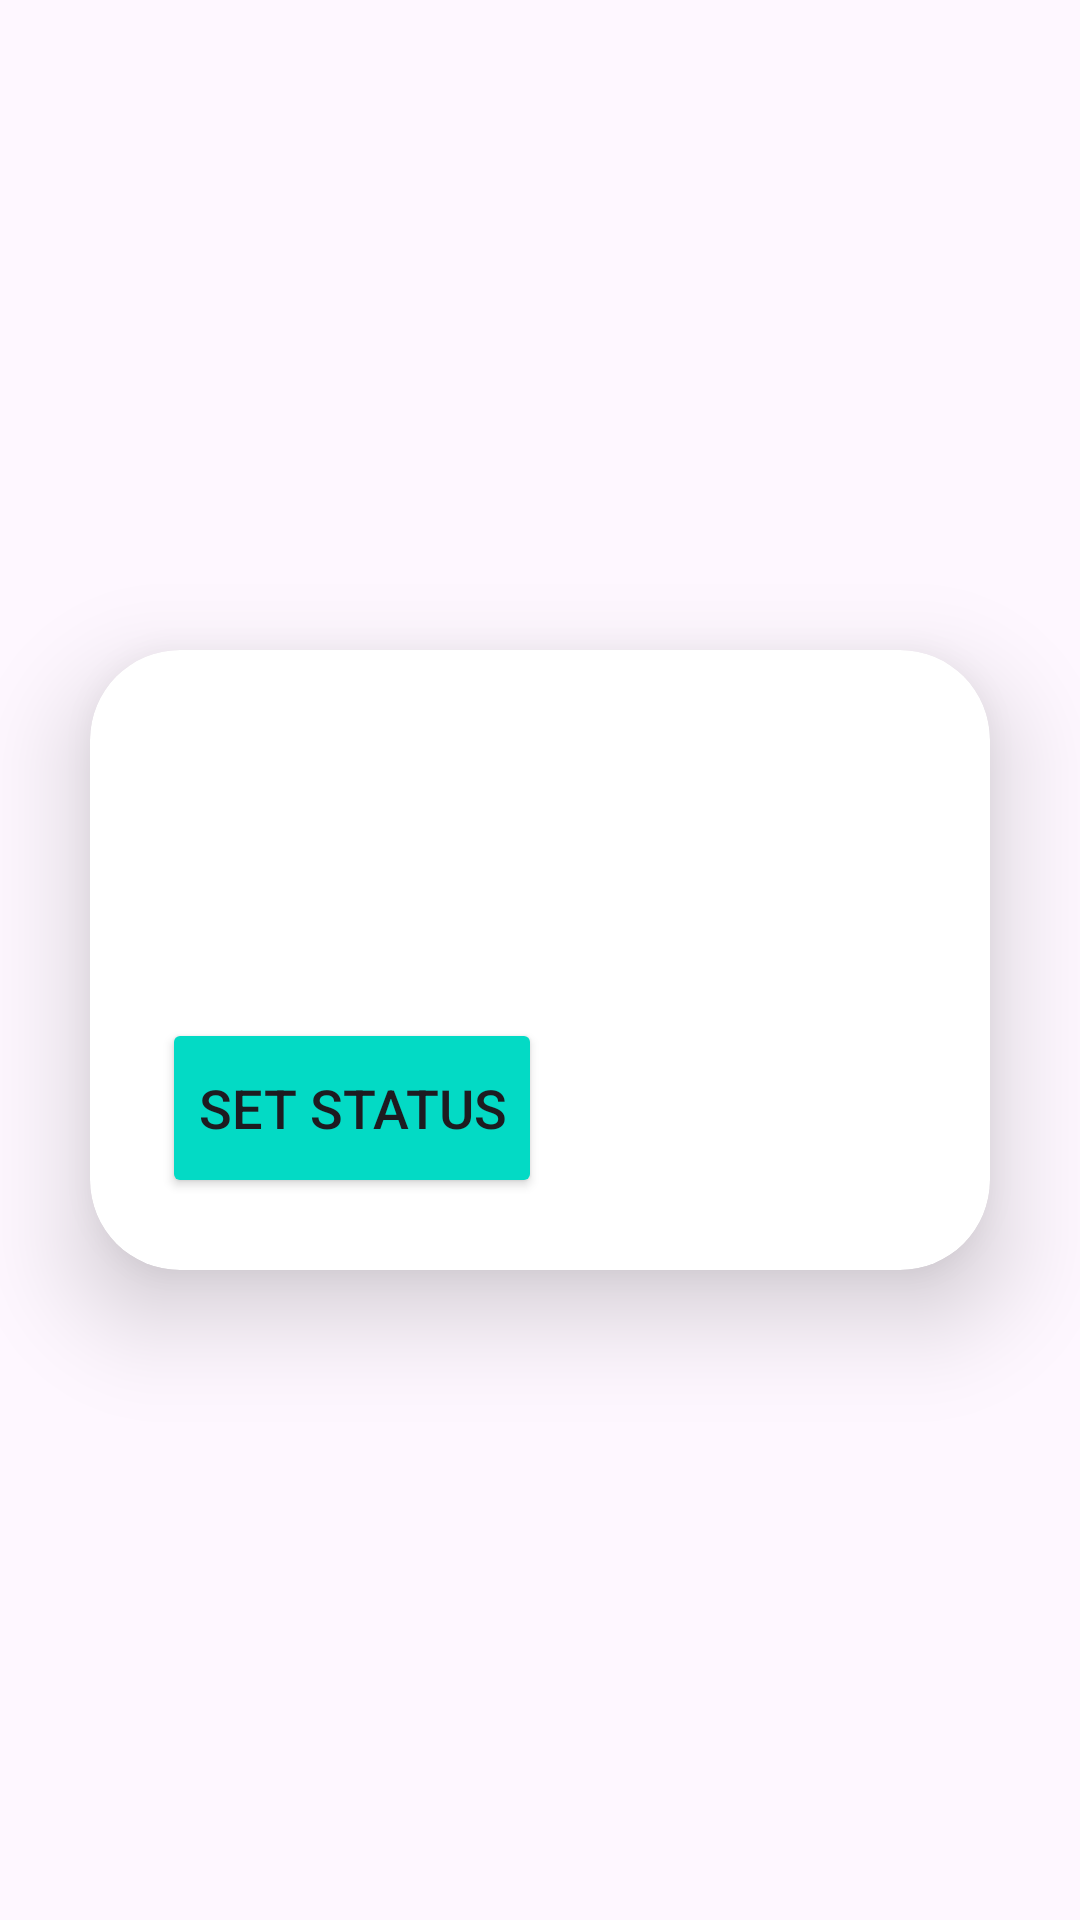

Here is an Android app screen rendered from its layout file. Give the layout XML and the strings, colors and styles it references.
<!-- AndroidManifest.xml: application theme Base.Theme.OPSC_POE_PART_3 -->
<!-- res/layout/activity_goal_list_item.xml -->
<?xml version="1.0" encoding="utf-8"?>
<LinearLayout
    xmlns:android="http://schemas.android.com/apk/res/android"
    xmlns:app="http://schemas.android.com/apk/res-auto"
    android:layout_width="match_parent"
    android:layout_height="match_parent"
    android:orientation="vertical"
    android:gravity="center"
    android:background="@drawable/loginbkg">

    <androidx.cardview.widget.CardView
        android:layout_width="match_parent"
        android:layout_height="wrap_content"
        android:layout_margin="30dp"
        app:cardCornerRadius="30dp"
        app:cardElevation="20dp">

        <LinearLayout
            android:layout_width="match_parent"
            android:layout_height="wrap_content"
            android:layout_gravity="center_horizontal"
            android:background="@drawable/custom_edittext"
            android:orientation="vertical"
            android:padding="24dp">


            <TextView
                android:id="@+id/goalTextView"
                android:layout_width="match_parent"
                android:layout_height="wrap_content"
                android:textSize="24sp"
                android:textColor="@android:color/black"
                android:textAlignment="center"
                android:textStyle="bold"
                android:layout_marginBottom="4dp"/>

            <TextView
                android:id="@+id/dateTextView"
                android:layout_width="match_parent"
                android:layout_height="wrap_content"
                android:textSize="24sp"
                android:textColor="@android:color/darker_gray"
                android:textAlignment="center"
                android:textStyle="bold"/>

            <Button
                android:id="@+id/statusButton"
                android:layout_width="wrap_content"
                android:layout_height="60dp"
                android:layout_marginTop="30dp"
                android:backgroundTint="@color/teal_200"
                android:text="Set Status"
                android:textSize="18sp"
                app:cornerRadius="20dp"/>

        </LinearLayout>




    </androidx.cardview.widget.CardView>


</LinearLayout>
<!-- resources referenced by this layout -->
<resources>
  <color name="teal_200">#FF03DAC5</color>
  <style name="Base.Theme.OPSC_POE_PART_3" parent="Theme.Material3.DayNight.NoActionBar">
          
          
  
          
          <item name="colorPrimary">@color/purple_500</item>
          <item name="colorPrimaryVariant">@color/lavender</item>
          <item name="colorOnPrimary">@color/white</item>
  
          
          <item name="colorSecondary">@color/teal_200</item>
          <item name="colorSecondaryVariant">@color/teal_700</item>
          <item name="colorOnSecondary">@color/black</item>
  
          
          <item name="android:statusBarColor">?attr/colorPrimaryVariant</item>
  
      </style>
  <color name="purple_500">#FF6200EE</color>
  <color name="lavender">#8692f7</color>
  <color name="white">#FFFFFFFF</color>
  <color name="teal_700">#FF018786</color>
  <color name="black">#FF000000</color>
</resources>
